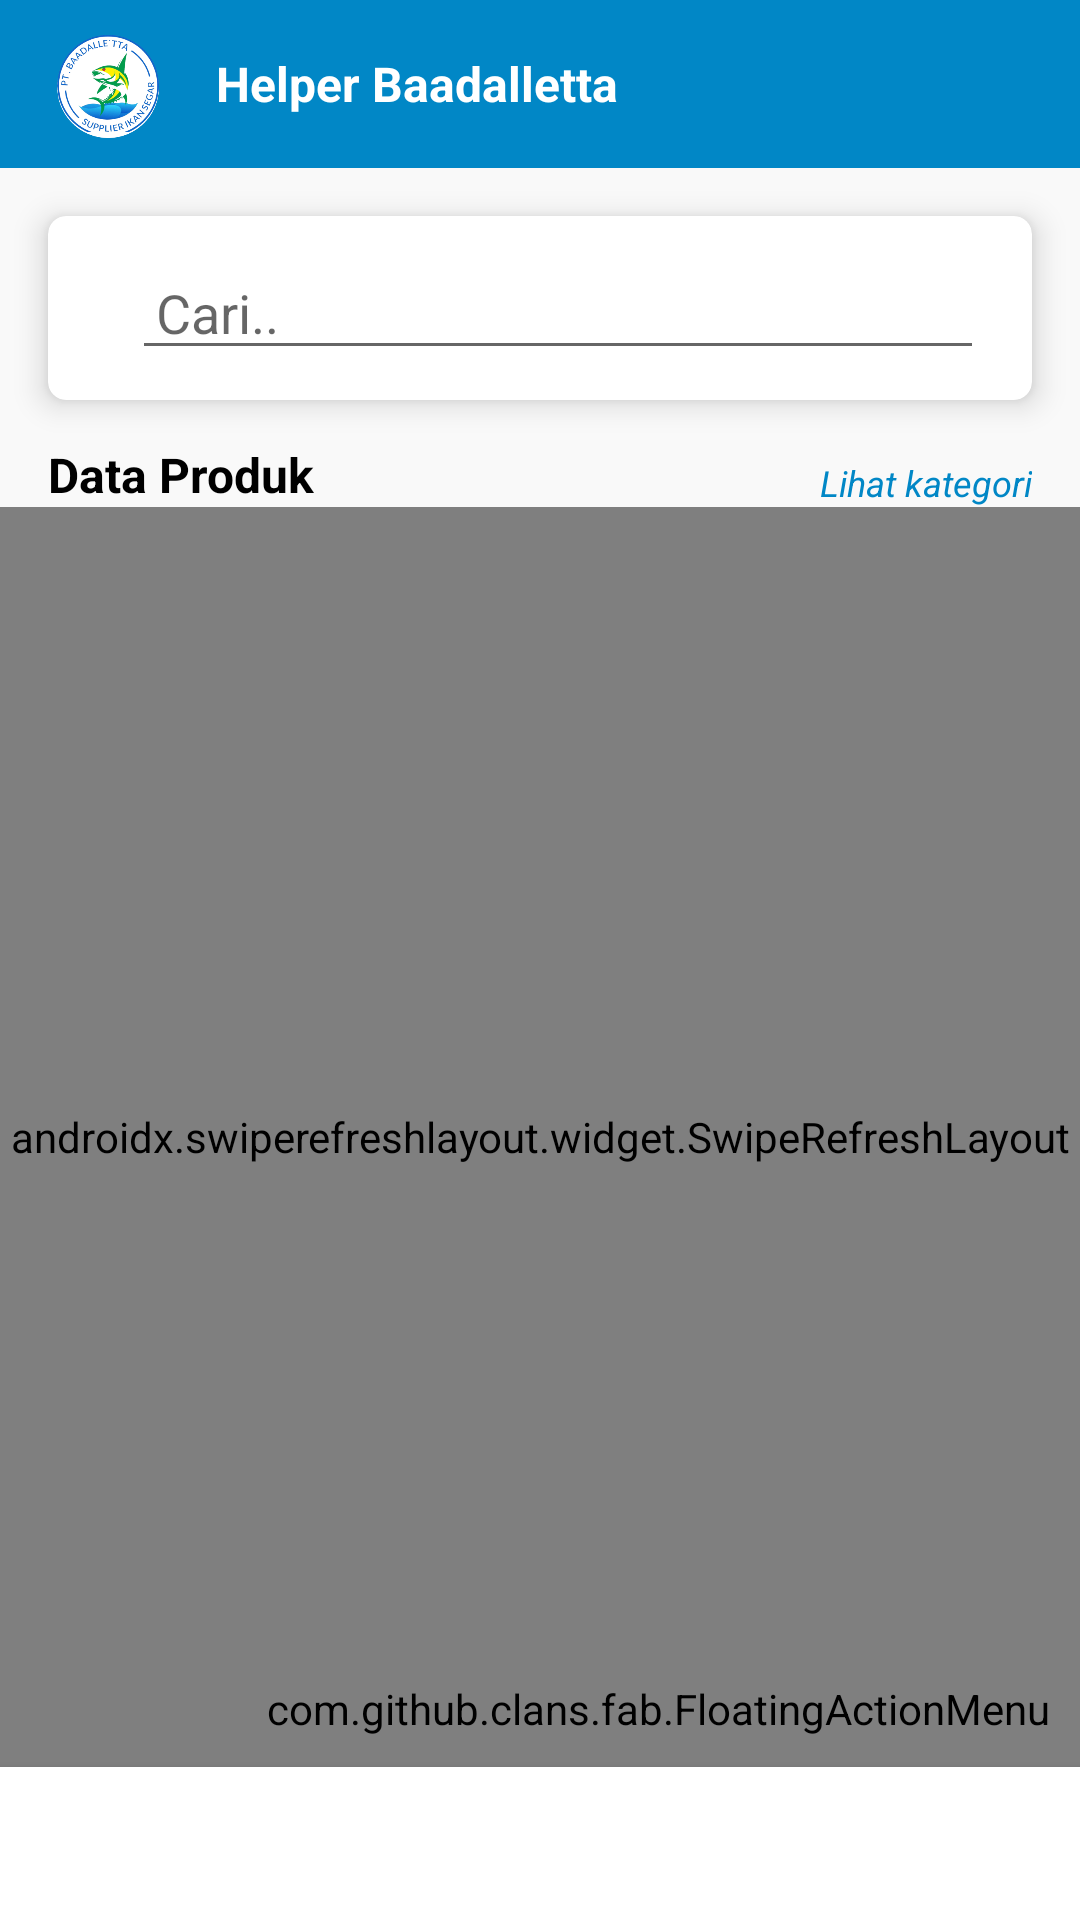

Produce the Android XML layout that renders to this screen, including the resource entries it uses.
<!-- AndroidManifest.xml: application theme Theme.HelperBaadalletta -->
<!-- res/layout/activity_main.xml -->
<?xml version="1.0" encoding="utf-8"?>
<RelativeLayout xmlns:android="http://schemas.android.com/apk/res/android"
    xmlns:app="http://schemas.android.com/apk/res-auto"
    xmlns:tools="http://schemas.android.com/tools"
    android:layout_width="match_parent"
    android:layout_height="match_parent"
    android:background="@color/white2"
    tools:context=".ui.MainActivity">

    <RelativeLayout
        android:id="@+id/rl_toolbar"
        android:layout_width="match_parent"
        android:layout_height="56dp"
        android:background="@color/ColorPrimary">

        <ImageView
            android:id="@+id/img_logo_baadalletta"
            android:layout_width="40dp"
            android:layout_height="40dp"
            android:layout_centerVertical="true"
            android:layout_marginHorizontal="16dp"
            android:padding="2dp"
            android:src="@drawable/icon_white_baadalletta" />

        <TextView
            android:layout_width="wrap_content"
            android:layout_height="wrap_content"
            android:layout_centerVertical="true"
            android:layout_toRightOf="@id/img_logo_baadalletta"
            android:text="Helper Baadalletta"
            android:textColor="@color/white"
            android:textSize="16dp"
            android:textStyle="bold" />

    </RelativeLayout>

    <androidx.cardview.widget.CardView
        android:id="@+id/cv_search"
        android:layout_width="match_parent"
        android:layout_height="wrap_content"
        android:layout_below="@id/rl_toolbar"
        android:layout_marginHorizontal="16dp"
        android:layout_marginTop="16dp"
        app:cardCornerRadius="6dp"
        app:cardElevation="6dp">

        <RelativeLayout
            android:layout_width="match_parent"
            android:layout_height="wrap_content"
            android:layout_marginHorizontal="16dp"
            android:layout_marginVertical="10dp">

            <ImageView
                android:id="@+id/img1"
                android:layout_width="wrap_content"
                android:layout_height="wrap_content"
                android:layout_centerVertical="true"
                android:src="@drawable/ic_baseline_search_24" />

            <EditText
                android:id="@+id/et_cari"
                android:layout_width="match_parent"
                android:layout_height="wrap_content"
                android:layout_marginLeft="12dp"
                android:layout_toRightOf="@id/img1"
                android:hint="Cari.."
                android:paddingHorizontal="8dp" />

        </RelativeLayout>

    </androidx.cardview.widget.CardView>

    <TextView
        android:id="@+id/tv1"
        android:layout_width="wrap_content"
        android:layout_height="wrap_content"
        android:layout_below="@id/cv_search"
        android:layout_marginHorizontal="16dp"
        android:layout_marginTop="14dp"
        android:text="Data Produk"
        android:textColor="@color/black"
        android:textSize="16dp"
        android:textStyle="bold" />

    <TextView
        android:id="@+id/tv_show_kategori"
        android:layout_width="wrap_content"
        android:layout_height="wrap_content"
        android:layout_alignBottom="@id/tv1"
        android:layout_alignParentRight="true"
        android:layout_marginHorizontal="16dp"
        android:text="Lihat kategori"
        android:textColor="@color/ColorPrimary"
        android:textSize="12sp"
        android:textStyle="italic" />


    <androidx.swiperefreshlayout.widget.SwipeRefreshLayout
        android:id="@+id/swipe_continer"
        android:layout_width="match_parent"
        android:layout_height="match_parent"
        android:layout_above="@id/ll_nav_bottom"
        android:layout_below="@id/tv1">

        <androidx.core.widget.NestedScrollView
            android:layout_width="match_parent"
            android:layout_height="match_parent">

            <RelativeLayout
                android:layout_width="match_parent"
                android:layout_height="match_parent">

                <androidx.recyclerview.widget.RecyclerView
                    android:id="@+id/rv_produk"
                    android:layout_width="match_parent"
                    android:layout_height="match_parent"
                    android:layout_marginTop="10dp"
                    tools:itemCount="6"
                    tools:listitem="@layout/item_produk" />

                <View
                    android:layout_width="match_parent"
                    android:layout_height="150dp"
                    android:layout_below="@id/rv_produk"
                    android:background="@color/transparan" />

            </RelativeLayout>

        </androidx.core.widget.NestedScrollView>

    </androidx.swiperefreshlayout.widget.SwipeRefreshLayout>

    <com.github.clans.fab.FloatingActionMenu xmlns:fab="http://schemas.android.com/apk/res-auto"
        android:id="@+id/menu"
        android:layout_width="wrap_content"
        android:layout_height="wrap_content"
        android:layout_above="@id/ll_nav_bottom"
        android:layout_alignParentRight="true"
        android:layout_marginLeft="10dp"
        android:layout_marginRight="10dp"
        android:layout_marginBottom="10dp"
        fab:menu_animationDelayPerItem="50"
        fab:menu_backgroundColor="@android:color/transparent"
        fab:menu_buttonSpacing="0dp"
        fab:menu_colorNormal="@color/ColorPrimary"
        fab:menu_colorPressed="@color/ColorPrimaryDark"
        fab:menu_colorRipple="#99FFFFFF"
        fab:menu_fab_hide_animation="@anim/hide_to_bottom"
        fab:menu_fab_show_animation="@anim/show_from_bottom"
        fab:menu_fab_size="normal"
        fab:menu_icon="@drawable/fab_add"
        fab:menu_openDirection="up"
        fab:menu_shadowColor="#66000000"
        fab:menu_shadowRadius="4dp"
        fab:menu_shadowXOffset="1dp"
        fab:menu_shadowYOffset="3dp"
        fab:menu_showShadow="true">

        <com.github.clans.fab.FloatingActionButton
            android:id="@+id/menu_pembelian_produk"
            android:layout_width="wrap_content"
            android:layout_height="wrap_content"
            android:src="@drawable/ic_baseline_edit_note_24"
            fab:fab_colorNormal="@color/ColorPrimary"
            fab:fab_colorPressed="@color/ColorPrimary"
            fab:fab_label="Pembelian Produk"
            fab:fab_size="mini" />

        <com.github.clans.fab.FloatingActionButton
            android:id="@+id/menu_produk"
            android:layout_width="wrap_content"
            android:layout_height="wrap_content"
            android:src="@drawable/ic_baseline_edit_note_24"
            fab:fab_colorNormal="@color/ColorPrimary"
            fab:fab_colorPressed="@color/ColorPrimary"
            fab:fab_label="Tambah Produk"
            fab:fab_size="mini" />

        <com.github.clans.fab.FloatingActionButton
            android:id="@+id/menu_kategori"
            android:layout_width="wrap_content"
            android:layout_height="wrap_content"
            android:src="@drawable/ic_baseline_edit_note_24"
            fab:fab_colorNormal="@color/ColorPrimary"
            fab:fab_colorPressed="@color/ColorPrimary"
            fab:fab_label="Tambah Kategori"
            fab:fab_size="mini" />

    </com.github.clans.fab.FloatingActionMenu>


    
    
    
    
    
    
    
    
    
    
    
    
    
    
    
    

    
    
    
    
    
    
    
    
    
    
    
    
    
    
    
    

    <LinearLayout
        android:id="@+id/ll_nav_bottom"
        android:layout_width="match_parent"
        android:layout_height="wrap_content"
        android:layout_alignParentBottom="true"
        android:background="@color/white"
        android:elevation="5dp"
        android:orientation="horizontal"
        android:weightSum="2">

        <ImageView
            android:id="@+id/img_home"
            android:layout_width="35dp"
            android:layout_height="35dp"
            android:layout_marginVertical="8dp"
            android:layout_weight="1"
            android:src="@drawable/ic_baseline_home_24"
            app:tint="@color/ColorPrimary" />

        <ImageView
            android:id="@+id/img_user"
            android:layout_width="35dp"
            android:layout_height="35dp"
            android:layout_marginVertical="8dp"
            android:layout_weight="1"
            android:src="@drawable/ic_baseline_person_24"
            app:tint="@color/ColorPrimary" />

    </LinearLayout>


</RelativeLayout>
<!-- res/layout/item_produk.xml (included above) -->
<?xml version="1.0" encoding="utf-8"?>
<androidx.cardview.widget.CardView xmlns:android="http://schemas.android.com/apk/res/android"
    xmlns:app="http://schemas.android.com/apk/res-auto"
    android:layout_width="match_parent"
    android:layout_height="wrap_content"
    android:layout_marginHorizontal="16dp"
    android:layout_marginVertical="10dp"
    app:cardCornerRadius="6dp"
    app:cardElevation="6dp">

    <RelativeLayout
        android:layout_width="match_parent"
        android:layout_height="wrap_content"
        android:paddingHorizontal="16dp">

        <ImageView
            android:id="@+id/img_produk"
            android:layout_width="60dp"
            android:layout_height="60dp"
            android:layout_centerVertical="true"
            android:layout_marginRight="6dp"
            android:scaleType="centerInside"
            android:src="@drawable/icon_baadalletta" />

        <TextView
            android:id="@+id/tv_nama_produk"
            android:layout_width="wrap_content"
            android:layout_height="wrap_content"
            android:layout_marginLeft="10dp"
            android:layout_marginTop="8dp"
            android:layout_toRightOf="@id/img_produk"
            android:text="Nama Produk"
            android:textColor="@color/ColorPrimary"
            android:textStyle="bold" />

        <TextView
            android:id="@+id/tv_kategori"
            android:layout_width="wrap_content"
            android:layout_height="wrap_content"
            android:layout_alignBottom="@id/tv_nama_produk"
            android:layout_marginLeft="4dp"
            android:layout_marginBottom="1dp"
            android:layout_toRightOf="@id/tv_nama_produk"
            android:text="(Ikan)" />

        <TextView
            android:id="@+id/tv_ukuran"
            android:layout_width="wrap_content"
            android:layout_height="wrap_content"
            android:layout_below="@id/tv_kategori"
            android:layout_alignLeft="@id/tv_nama_produk"
            android:layout_marginTop="5dp"
            android:text="Ukuran : 10 x 10"
            android:textSize="11sp" />

        <TextView
            android:id="@+id/tv_volume"
            android:layout_width="wrap_content"
            android:layout_height="wrap_content"
            android:layout_alignBottom="@id/tv_ukuran"
            android:layout_marginLeft="10dp"
            android:layout_toRightOf="@id/tv_ukuran"
            android:text="Volume : 5 Ekor"
            android:textSize="11sp" />

        <TextView
            android:id="@+id/tv_harga"
            android:layout_width="wrap_content"
            android:layout_height="wrap_content"
            android:layout_below="@id/tv_volume"
            android:layout_alignLeft="@id/tv_nama_produk"
            android:text="Rp.9999" />

        <TextView
            android:id="@+id/tv_stok"
            android:layout_width="wrap_content"
            android:layout_height="wrap_content"
            android:layout_below="@id/tv_harga"
            android:layout_alignLeft="@id/tv_harga"
            android:layout_marginTop="8dp"
            android:layout_marginBottom="8dp"
            android:text="Stok : xxx"
            android:textColor="@color/black"
            android:textSize="16sp"
            android:textStyle="bold" />

        <ImageView
            android:id="@+id/img_menu"
            android:layout_width="wrap_content"
            android:layout_height="wrap_content"
            android:layout_alignParentRight="true"
            android:layout_centerVertical="true"
            android:src="@drawable/ic_baseline_more_vert_24"
            app:tint="@color/ColorPrimary" />

    </RelativeLayout>

</androidx.cardview.widget.CardView>
<!-- resources referenced by this layout -->
<resources>
  <color name="ColorPrimary">#0187C6</color>
  <color name="ColorPrimaryDark">#0A4965</color>
  <color name="black">#FF000000</color>
  <color name="transparan">#00FFFFFF</color>
  <color name="white">#FFFFFFFF</color>
  <color name="white2">#F9F9F9</color>
  <!-- drawable icon_baadalletta: png bitmap (drawable, 60110 bytes) -->
  <!-- drawable icon_white_baadalletta: png bitmap (drawable, 67408 bytes) -->
  <style name="Theme.HelperBaadalletta" parent="Theme.MaterialComponents.DayNight.NoActionBar">
          
          <item name="colorPrimary">@color/ColorPrimary</item>
          <item name="colorPrimaryVariant">@color/ColorPrimary</item>
          <item name="colorOnPrimary">@color/white</item>
          
          <item name="colorSecondary">@color/ColorPrimary</item>
          <item name="colorSecondaryVariant">@color/teal_700</item>
          <item name="colorOnSecondary">@color/black</item>
          
          <item name="android:statusBarColor" tools:targetApi="l">?attr/colorPrimaryVariant</item>
          
      </style>
  <color name="teal_700">#FF018786</color>
</resources>
